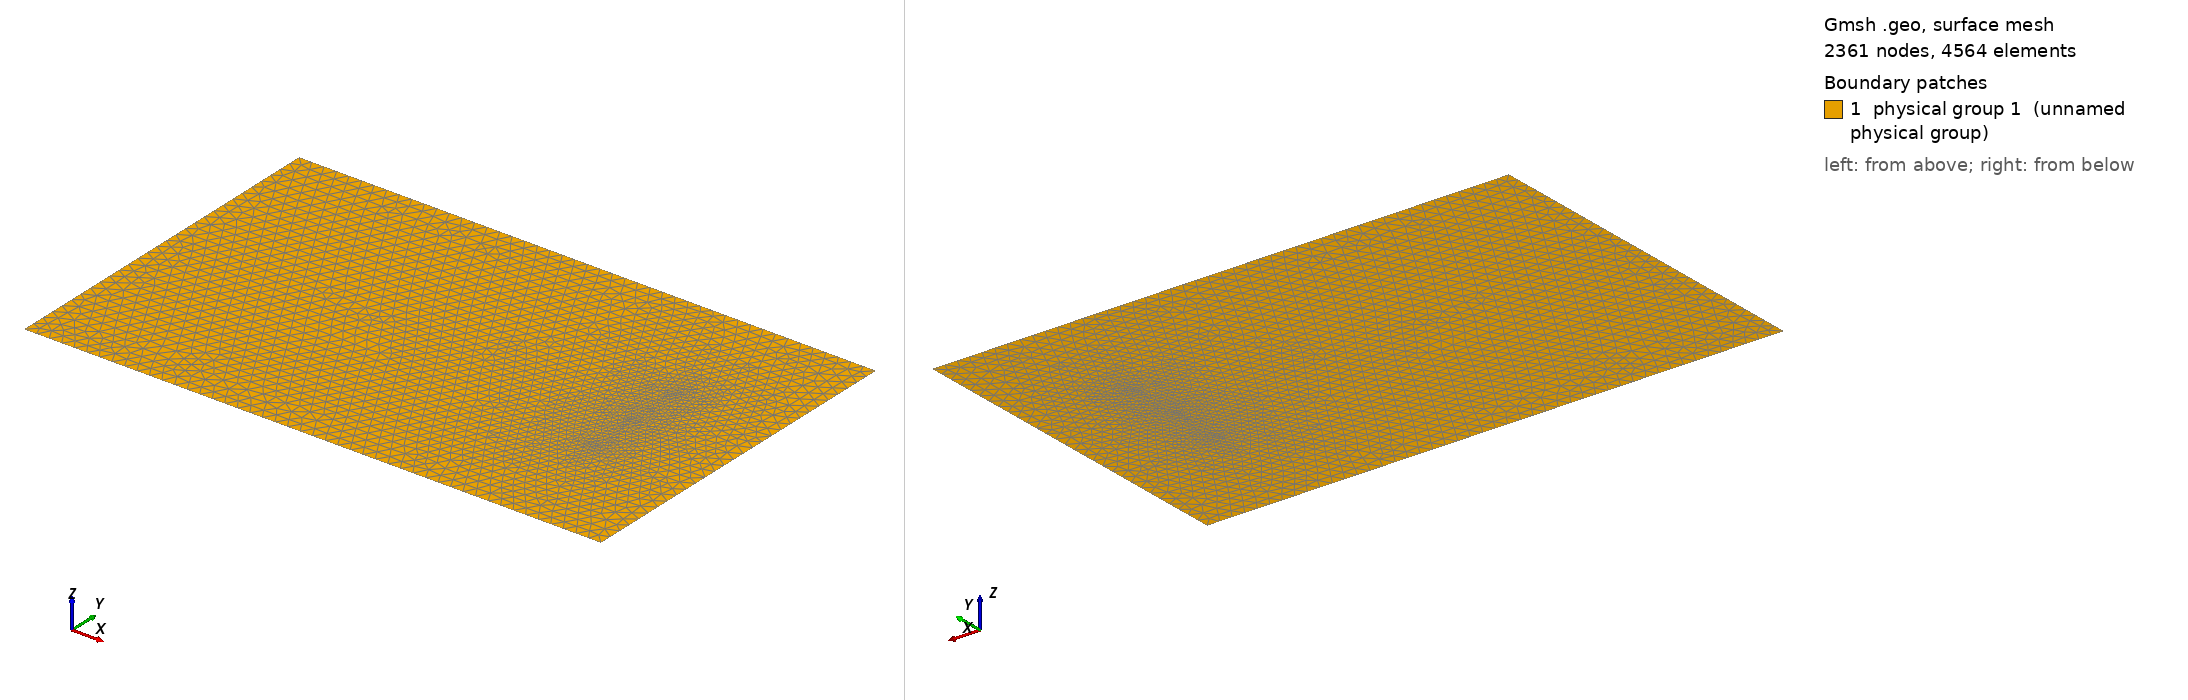

Gmsh geometry script, surface-meshed: 2361 nodes, 4564 surface elements. Boundary patches (legend numbers): 1 physical group 1 (unnamed physical group). Left view from above one corner, right view from below the opposite corner. Legend entries are the model's physical surfaces. The drawing asked Gmsh for element sizes between 1% and 20% of the model's largest extent; the script's own settings can give other sizes.

=== tsuami.geo (drawn) ===

lc = .12;
lr = lc/3;
Point(1) = {0.0,   0.0,   0, lc}; 
Point(2) = {5.488, 0.0,   0, lc};
Point(3) = {0.0,   3.402, 0, lc};
Point(4) = {5.488, 3.402, 0, lc};
//Point(5) = {3.4,   1.701, 0, lr}; // Okushiri island
x0 = 4.521;
y1 = 1.196; y2 = 1.696; y3 = 2.196;
r = 0.1;
Point(6) = {x0, y1, 0, lr}; // ch5
Point(7) = {x0, y2, 0, lr}; // ch7
Point(8) = {x0, y3, 0, lr}; // ch9
// points around ch5
Point(9) = {x0 - r, y1, 0, lr}; Point(10) = {x0, y1 - r, 0, lr};
Point(11) = {x0 + r, y1, 0, lr}; Point(12) = {x0, y1 + r, 0, lr};

// points around ch7
Point(13) = {x0 - r, y2, 0, lr}; Point(14) = {x0, y2 - r, 0, lr};
Point(15) = {x0 + r, y2, 0, lr}; Point(16) = {x0, y2 + r, 0, lr};

// points around ch9
Point(17) = {x0 - r, y3, 0, lr}; Point(18) = {x0, y3 - r, 0, lr};
Point(19) = {x0 + r, y3, 0, lr}; Point(20) = {x0, y3 + r, 0, lr};

Line(1) = {1,2}; Line(2) = {2,4};
Line(3) = {4,3}; Line(4) = {3,1};

// circle around ch5
Circle(5) = {9, 6, 10}; Circle(6) = {10, 6, 11};
Circle(7) = {11, 6, 12}; Circle(8) = {12, 6, 9};
// circle around ch7
Circle(9) = {13, 7, 14}; Circle(10) = {14, 7, 15};
Circle(11) = {15, 7, 16}; Circle(12) = {16, 7, 13};
// circle around ch9
Circle(13) = {17, 8, 18}; Circle(14) = {18, 8, 19};
Circle(15) = {19, 8, 20}; Circle(16) = {20, 8, 17};

Line Loop(1) = {1,2,3,4}; 
Line Loop(5) = {5,6,7,8};
Line Loop(7) = {9,10,11,12};
Line Loop(9) = {13,14,15,16};
Plane Surface(1) = {1,5,7,9};
Plane Surface(2) = {5};
Plane Surface(3) = {7};
Plane Surface(4) = {9};

// 设定边界物理属性
Physical Line(6) = {4}; // 指定水位边界
Physical Line(2) = {1,2,3}; // 可滑移固边界
Physical Surface(1) = {1,2,3,4};

// 设定在岛屿及实测点附近加密

Mesh.Smoothing = 20;
//Recombine Surface{1,2,3,4};
